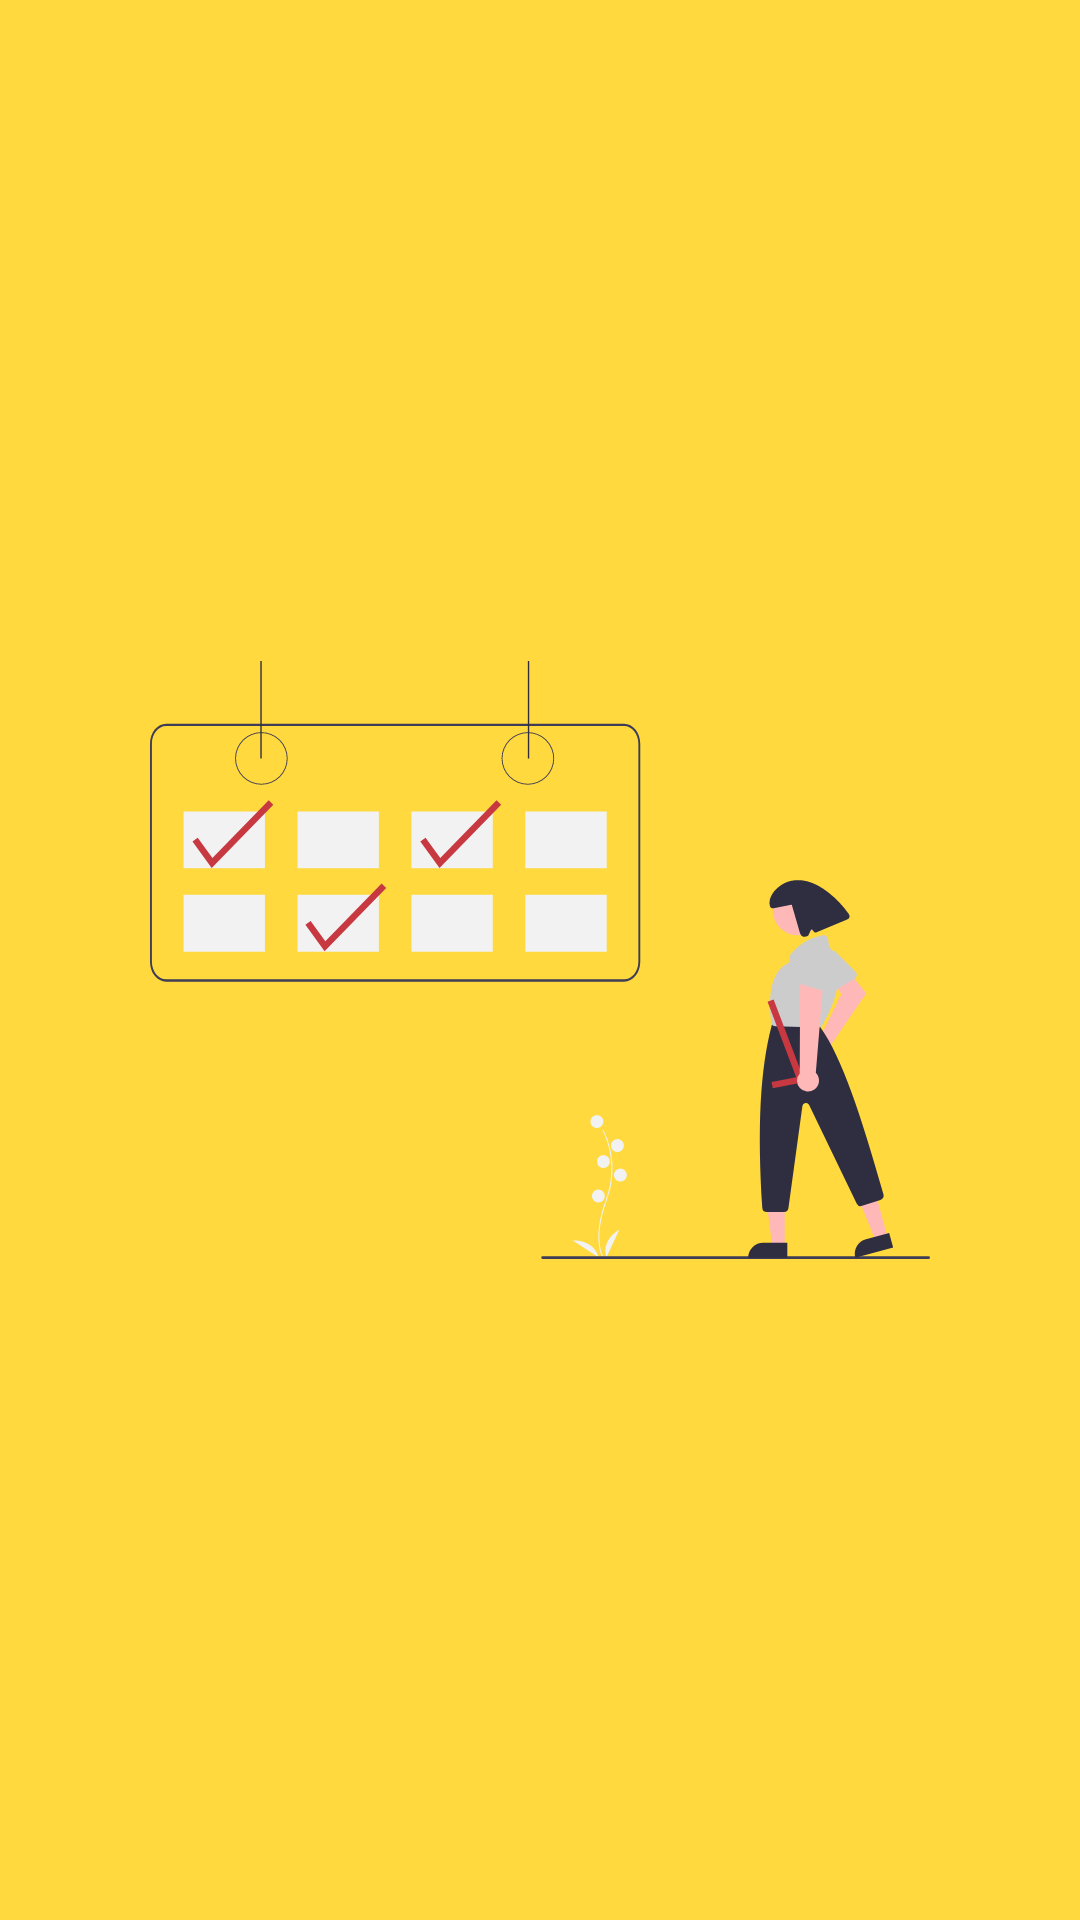

Produce the Android XML layout that renders to this screen, including the resource entries it uses.
<!-- AndroidManifest.xml: application theme Theme.SimpleTodo -->
<!-- res/layout/activity_custom_splash.xml -->
<?xml version="1.0" encoding="utf-8"?>
<androidx.constraintlayout.widget.ConstraintLayout xmlns:android="http://schemas.android.com/apk/res/android"
    xmlns:app="http://schemas.android.com/apk/res-auto"
    xmlns:tools="http://schemas.android.com/tools"
    android:layout_width="match_parent"
    android:layout_height="match_parent"
    android:background="@color/primaryColor"
    tools:context=".ui.splash.CustomSplashActivity">

    <ImageView
        android:id="@+id/splash_image"
        android:layout_width="260dp"
        android:layout_height="260dp"
        android:src="@drawable/splash_image"
        android:contentDescription="@string/splash_image"
        app:layout_constraintTop_toTopOf="parent"
        app:layout_constraintBottom_toBottomOf="parent"
        app:layout_constraintEnd_toEndOf="parent"
        app:layout_constraintStart_toStartOf="parent"/>

</androidx.constraintlayout.widget.ConstraintLayout>
<!-- resources referenced by this layout -->
<resources>
  <color name="primaryColor">#ffd93d</color>
  <!-- drawable splash_image: vector/xml drawable (drawable, 7524 chars, omitted) -->
  <style name="Theme.SimpleTodo" parent="Theme.MaterialComponents.DayNight.NoActionBar">
          
          <item name="colorPrimary">@color/primaryColor</item>
          <item name="colorPrimaryVariant">@color/primaryLightColor</item>
          <item name="colorOnPrimary">@color/white</item>
          
          <item name="colorSecondary">@color/secondaryColor</item>
          <item name="colorSecondaryVariant">@color/secondaryLightColor</item>
          <item name="colorOnSecondary">@color/black</item>
          
          <item name="android:statusBarColor" tools:targetApi="l">?attr/colorPrimaryVariant</item>
          
          <item name="bottomSheetDialogTheme">@style/AppBottomSheetDialogTheme</item>
      </style>
  <color name="primaryLightColor">#ffff72</color>
  <color name="white">#FFFFFFFF</color>
  <color name="secondaryColor">#ff6b6b</color>
  <color name="secondaryLightColor">#ff9d99</color>
  <color name="black">#FF000000</color>
  <style name="AppBottomSheetDialogTheme" parent="Theme.MaterialComponents.Light.BottomSheetDialog">
          <item name="bottomSheetStyle">@style/CustomBottomSheetStyle</item>
      </style>
  <style name="CustomBottomSheetStyle" parent="Widget.Design.BottomSheet.Modal">
          <item name="android:background">@drawable/corner_shape_bottom_sheet</item>
      </style>
  <!-- drawable corner_shape_bottom_sheet (drawable) -->
  <?xml version="1.0" encoding="utf-8"?>
  <shape xmlns:android="http://schemas.android.com/apk/res/android" android:shape="rectangle">
      <solid android:color="@color/white"/>
      <corners android:topLeftRadius="24dp"
          android:topRightRadius="24dp"/>
  </shape>
</resources>
